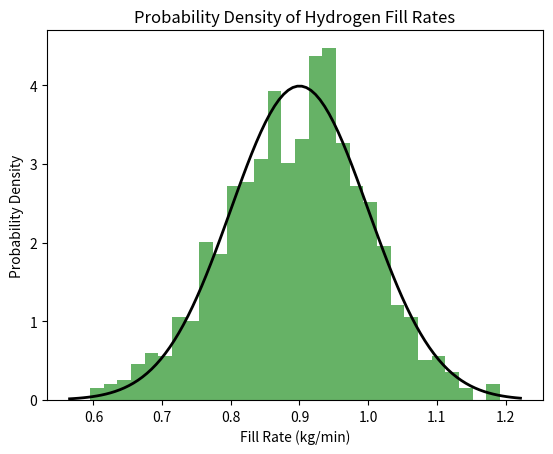

Write Python code to recreate this figure.
import numpy as np
from scipy.stats import norm
import matplotlib.pyplot as plt

# Step 1: Define the parameters of the normal distribution
mu = 0.9  # Mean fill rate (kg/min)
sigma = 0.1  # Standard deviation (kg/min)

# Step 2: Generate 1000 random fill rates based on the normal distribution
random_fill_rates = np.random.normal(mu, sigma, 1000)

# Step 3: Calculate the probability density for a specific fill rate (z = 1 kg/min)
z = 0.9  # Specific fill rate to calculate the probability for
probability = norm.pdf(z, mu, sigma)
print(f"Probability Density for fill rate {z} kg/min: {probability}")

# Step 4: Plot the histogram of the generated fill rates and the probability density function
plt.hist(random_fill_rates, bins=30, density=True, alpha=0.6, color='g')

# Plot the probability density function (PDF)
xmin, xmax = plt.xlim()
x = np.linspace(xmin, xmax, 100)
p = norm.pdf(x, mu, sigma)
plt.plot(x, p, 'k', linewidth=2)
plt.title("Probability Density of Hydrogen Fill Rates")
plt.xlabel("Fill Rate (kg/min)")
plt.ylabel("Probability Density")
plt.show()